Run: headless pygame with SDL's dummy video driver; simulated clock (each Clock.tick advances the game by its frame time, no real sleeping); random seed 0; keys injected as events and as key.get_pressed() state; no mouse input; restart key R tapped at the start of phases 3 and 4.
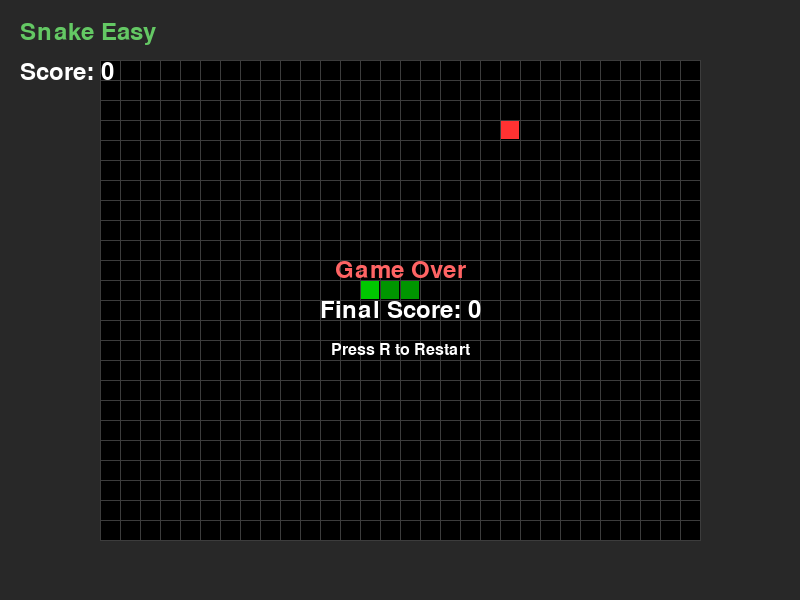
Frame 1 of 4 · flips 1–60 · no input
Frame 2 of 4 · flips 61–180 · tapped SPACE, RETURN · held RIGHT (→), D · screen unchanged from frame 1, image omitted
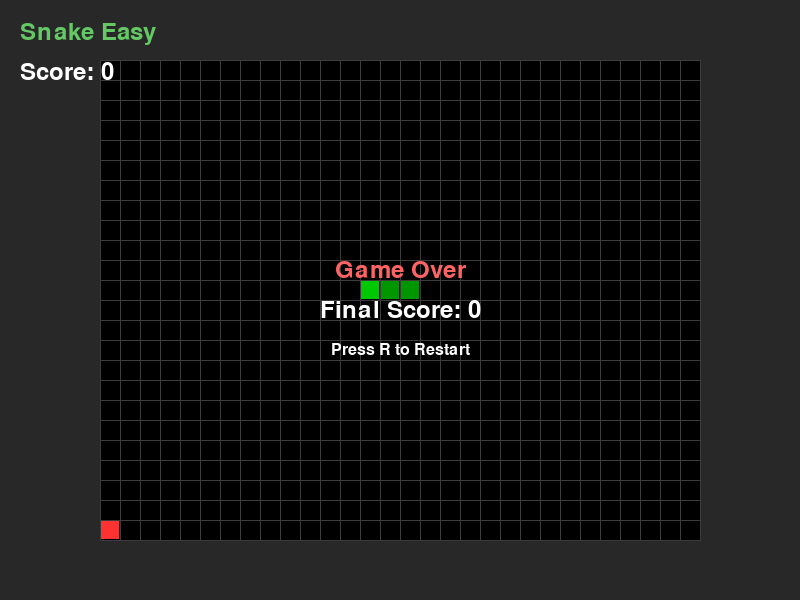
Frame 3 of 4 · flips 181–300 · tapped R · held DOWN (↓), S
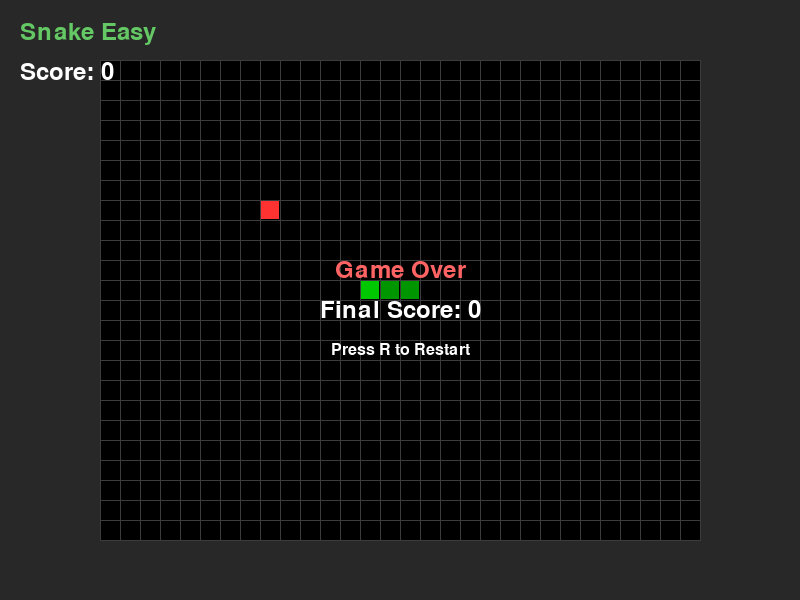
Frame 4 of 4 · flips 301–420 · tapped R · held LEFT (←), A, UP (↑), W

The pygame program that drew these frames:

import pygame
import random

# 固定常量
WIDTH, HEIGHT = 800, 600
GRID_COLS, GRID_ROWS = 30, 24
GRID_SIZE = 20
GAME_WIDTH, GAME_HEIGHT = GRID_COLS * GRID_SIZE, GRID_ROWS * GRID_SIZE
FPS = 60
SNAKE_SPEED = 10  # cells per second
SCORE_PER_FOOD = 10
RANDOM_SEED = 42

# 颜色定义
BACKGROUND_COLOR = (40, 40, 40)
GRID_COLOR = (60, 60, 60)
TEXT_COLOR = (255, 255, 255)
SNAKE_HEAD_COLOR = (0, 200, 0)
SNAKE_BODY_COLOR = (0, 150, 0)
FOOD_COLOR = (255, 50, 50)
HUD_COLOR = (100, 200, 100)

# 初始化
random.seed(RANDOM_SEED)
pygame.init()
screen = pygame.display.set_mode((WIDTH, HEIGHT))
pygame.display.set_caption("Snake Easy")
clock = pygame.time.Clock()
font = pygame.font.SysFont(None, 36)
small_font = pygame.font.SysFont(None, 24)


def get_center_grid_pos():
    start_x = (GRID_COLS - 3) // 2
    start_y = (GRID_ROWS - 1) // 2
    return [(start_x + i, start_y) for i in range(3)]


class SnakeGame:
    def __init__(self):
        self.reset()

    def reset(self):
        # 初始化蛇位置（3格长，向右移动）
        self.snake = get_center_grid_pos()
        self.direction = (1, 0)  # 正在向右
        self.next_direction = (1, 0)
        self.food = self.generate_food()
        self.score = 0
        self.game_over = False
        self.time_accumulator = 0.0

    def generate_food(self):
        food_pos = None
        while food_pos is None or food_pos in self.snake:
            x = random.randint(0, GRID_COLS - 1)
            y = random.randint(0, GRID_ROWS - 1)
            food_pos = (x, y)
        return food_pos

    def handle_input(self):
        for event in pygame.event.get():
            if event.type == pygame.QUIT:
                return False
            elif event.type == pygame.KEYDOWN:
                if event.key == pygame.K_ESCAPE:
                    return False
                elif event.key == pygame.K_r and self.game_over:
                    self.reset()
                elif event.key == pygame.K_UP:
                    if self.direction != (0, 1):
                        self.next_direction = (0, -1)
                elif event.key == pygame.K_DOWN:
                    if self.direction != (0, -1):
                        self.next_direction = (0, 1)
                elif event.key == pygame.K_LEFT:
                    if self.direction != (1, 0):
                        self.next_direction = (-1, 0)
                elif event.key == pygame.K_RIGHT:
                    if self.direction != (-1, 0):
                        self.next_direction = (1, 0)
        return True

    def update(self, dt):
        if self.game_over:
            return

        self.time_accumulator += dt
        move_interval = 1.0 / SNAKE_SPEED

        # 更新方向（每个帧只更新一次）
        if self.time_accumulator >= move_interval:
            self.direction = self.next_direction
            self.time_accumulator -= move_interval

        # 计算新头部位置
        head_x, head_y = self.snake[0]
        dx, dy = self.direction
        new_head = (head_x + dx, head_y + dy)

        # 撞墙检测
        if (new_head[0] < 0 or new_head[0] >= GRID_COLS or
                new_head[1] < 0 or new_head[1] >= GRID_ROWS):
            self.game_over = True
            return

        # 撞自己检测（不包括尾巴，因为尾巴即将移动）
        if new_head in self.snake[:-1]:
            self.game_over = True
            return

        # 移动蛇
        self.snake.insert(0, new_head)

        # 吃食物检测
        if new_head == self.food:
            self.score += SCORE_PER_FOOD
            self.food = self.generate_food()
        else:
            self.snake.pop()

    def draw(self):
        # 清屏
        screen.fill(BACKGROUND_COLOR)

        # 绘制网格区域（600x480），居中
        game_rect = pygame.Rect((WIDTH - GAME_WIDTH) // 2, (HEIGHT - GAME_HEIGHT) // 2,
                                 GAME_WIDTH, GAME_HEIGHT)
        pygame.draw.rect(screen, (0, 0, 0), game_rect)

        # 绘制网格线
        for x in range(GRID_COLS + 1):
            start_x = game_rect.left + x * GRID_SIZE
            pygame.draw.line(screen, GRID_COLOR, (start_x, game_rect.top),
                             (start_x, game_rect.bottom), 1)
        for y in range(GRID_ROWS + 1):
            start_y = game_rect.top + y * GRID_SIZE
            pygame.draw.line(screen, GRID_COLOR, (game_rect.left, start_y),
                             (game_rect.right, start_y), 1)

        # 绘制食物（单个网格）
        fx, fy = self.food
        food_rect = pygame.Rect(game_rect.left + fx * GRID_SIZE + 1,
                                game_rect.top + fy * GRID_SIZE + 1,
                                GRID_SIZE - 2, GRID_SIZE - 2)
        pygame.draw.rect(screen, FOOD_COLOR, food_rect)

        # 绘制蛇
        for i, (sx, sy) in enumerate(self.snake):
            rect = pygame.Rect(game_rect.left + sx * GRID_SIZE + 1,
                               game_rect.top + sy * GRID_SIZE + 1,
                               GRID_SIZE - 2, GRID_SIZE - 2)
            if i == 0:
                pygame.draw.rect(screen, SNAKE_HEAD_COLOR, rect)
            else:
                pygame.draw.rect(screen, SNAKE_BODY_COLOR, rect)

        # HUD（标题、分数、游戏结束提示）
        title_text = font.render("Snake Easy", True, HUD_COLOR)
        screen.blit(title_text, (20, 20))

        score_text = font.render(f"Score: {self.score}", True, TEXT_COLOR)
        screen.blit(score_text, (20, 60))

        if self.game_over:
            # 居中绘制 Game Over 和重新开始提示
            game_over_text = font.render("Game Over", True, (255, 100, 100))
            score_end_text = font.render(f"Final Score: {self.score}", True, TEXT_COLOR)
            restart_text = small_font.render("Press R to Restart", True, TEXT_COLOR)

            game_over_rect = game_over_text.get_rect(center=(WIDTH // 2, HEIGHT // 2 - 30))
            score_end_rect = score_end_text.get_rect(center=(WIDTH // 2, HEIGHT // 2 + 10))
            restart_rect = restart_text.get_rect(center=(WIDTH // 2, HEIGHT // 2 + 50))

            screen.blit(game_over_text, game_over_rect)
            screen.blit(score_end_text, score_end_rect)
            screen.blit(restart_text, restart_rect)

    def run(self):
        running = True
        while running:
            dt = clock.tick(FPS) / 1000.0  # 秒为单位

            running = self.handle_input()

            self.update(dt)
            self.draw()
            pygame.display.flip()


if __name__ == "__main__":
    game = SnakeGame()
    game.run()
    pygame.quit()
